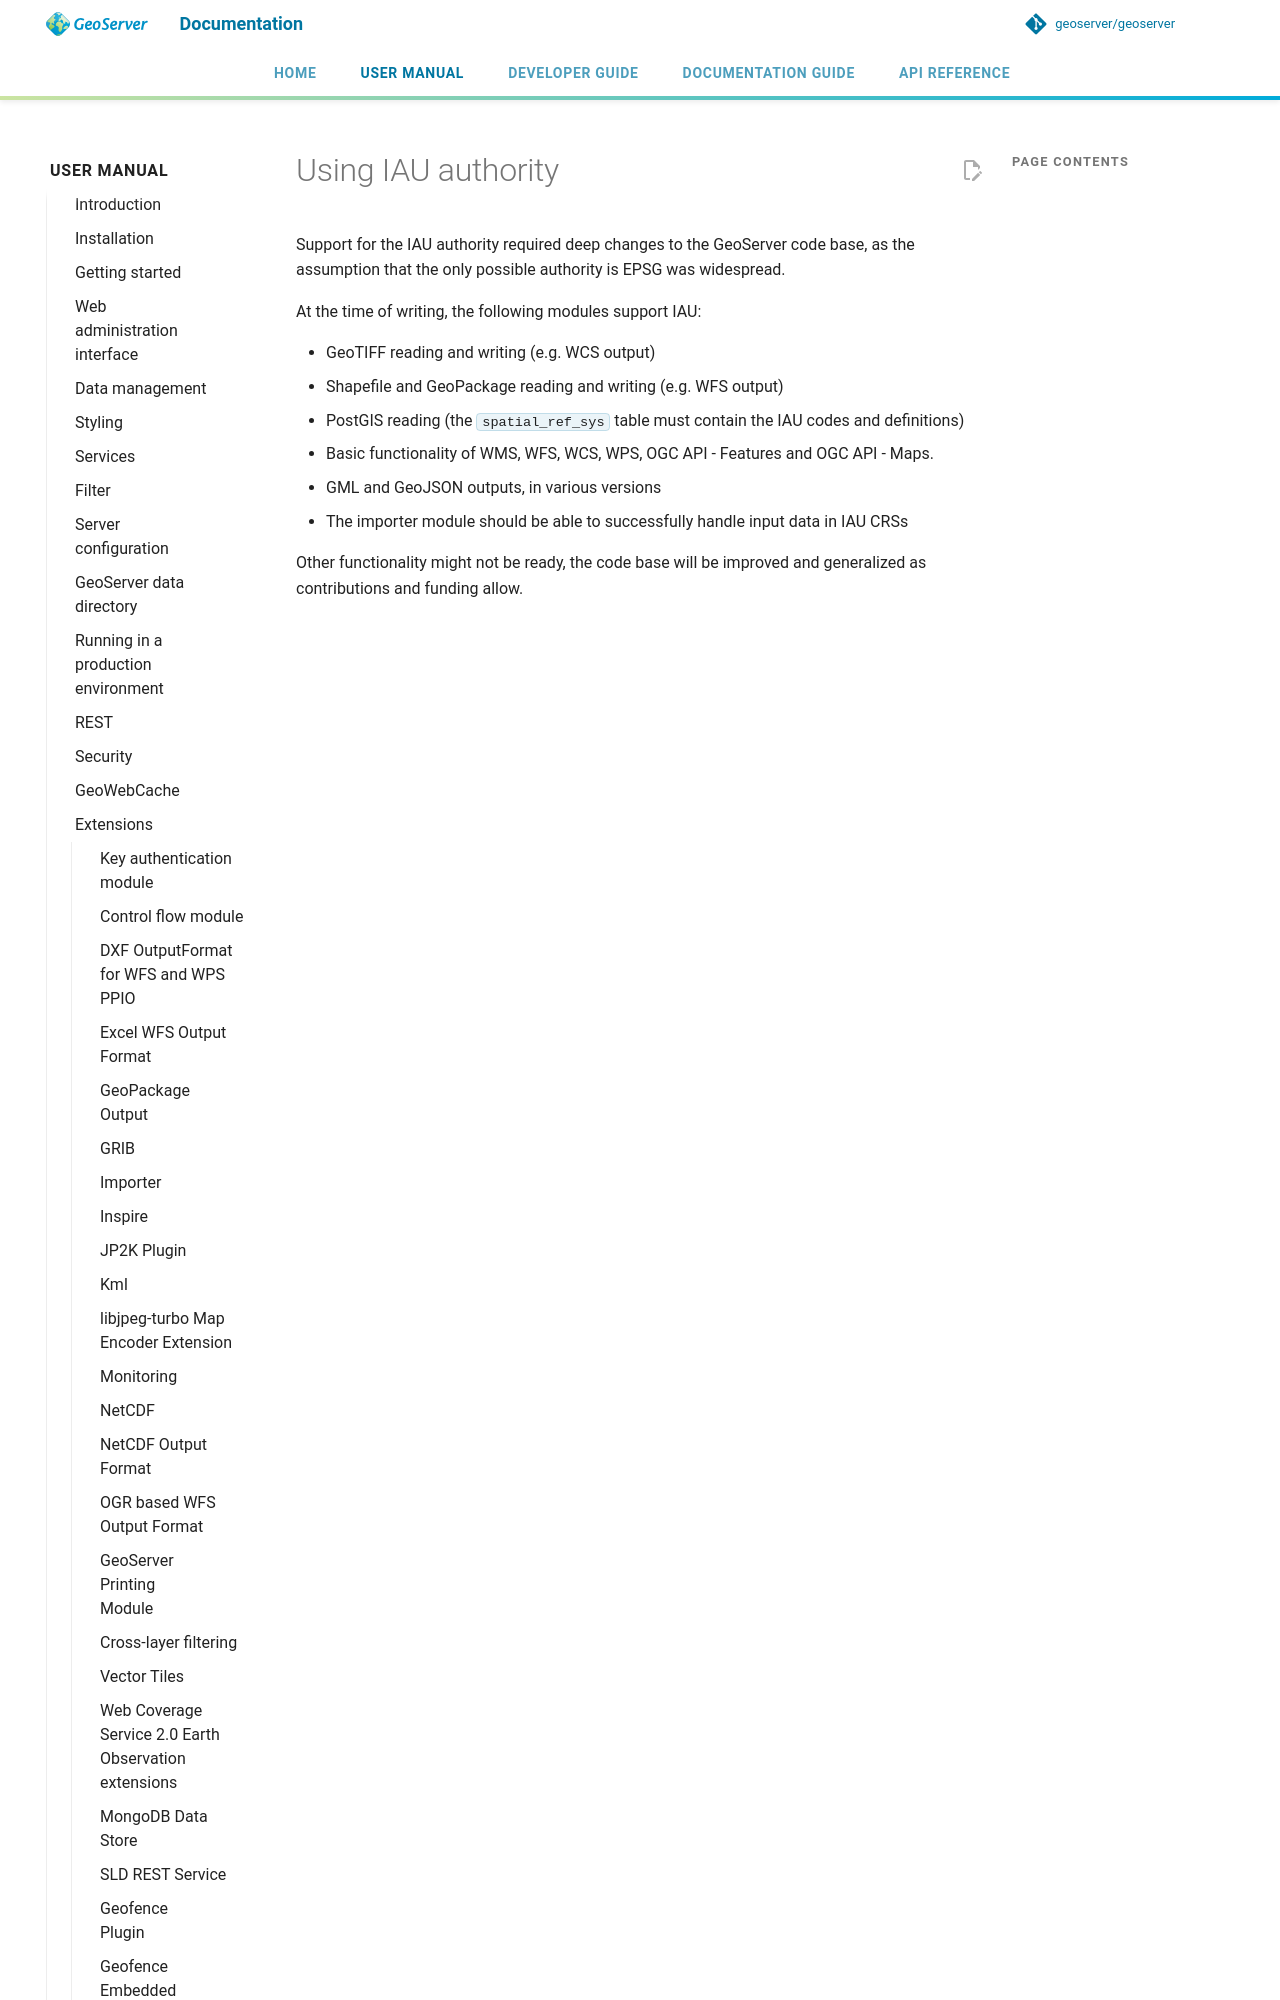

repository: petersmythe/geoserver · page: latest/en/user/extensions/iau/usage/index.html · generator: mkdocs

# Using IAU authority

Support for the IAU authority required deep changes to the GeoServer code base, as the assumption that the only possible authority is EPSG was widespread.

At the time of writing, the following modules support IAU:
